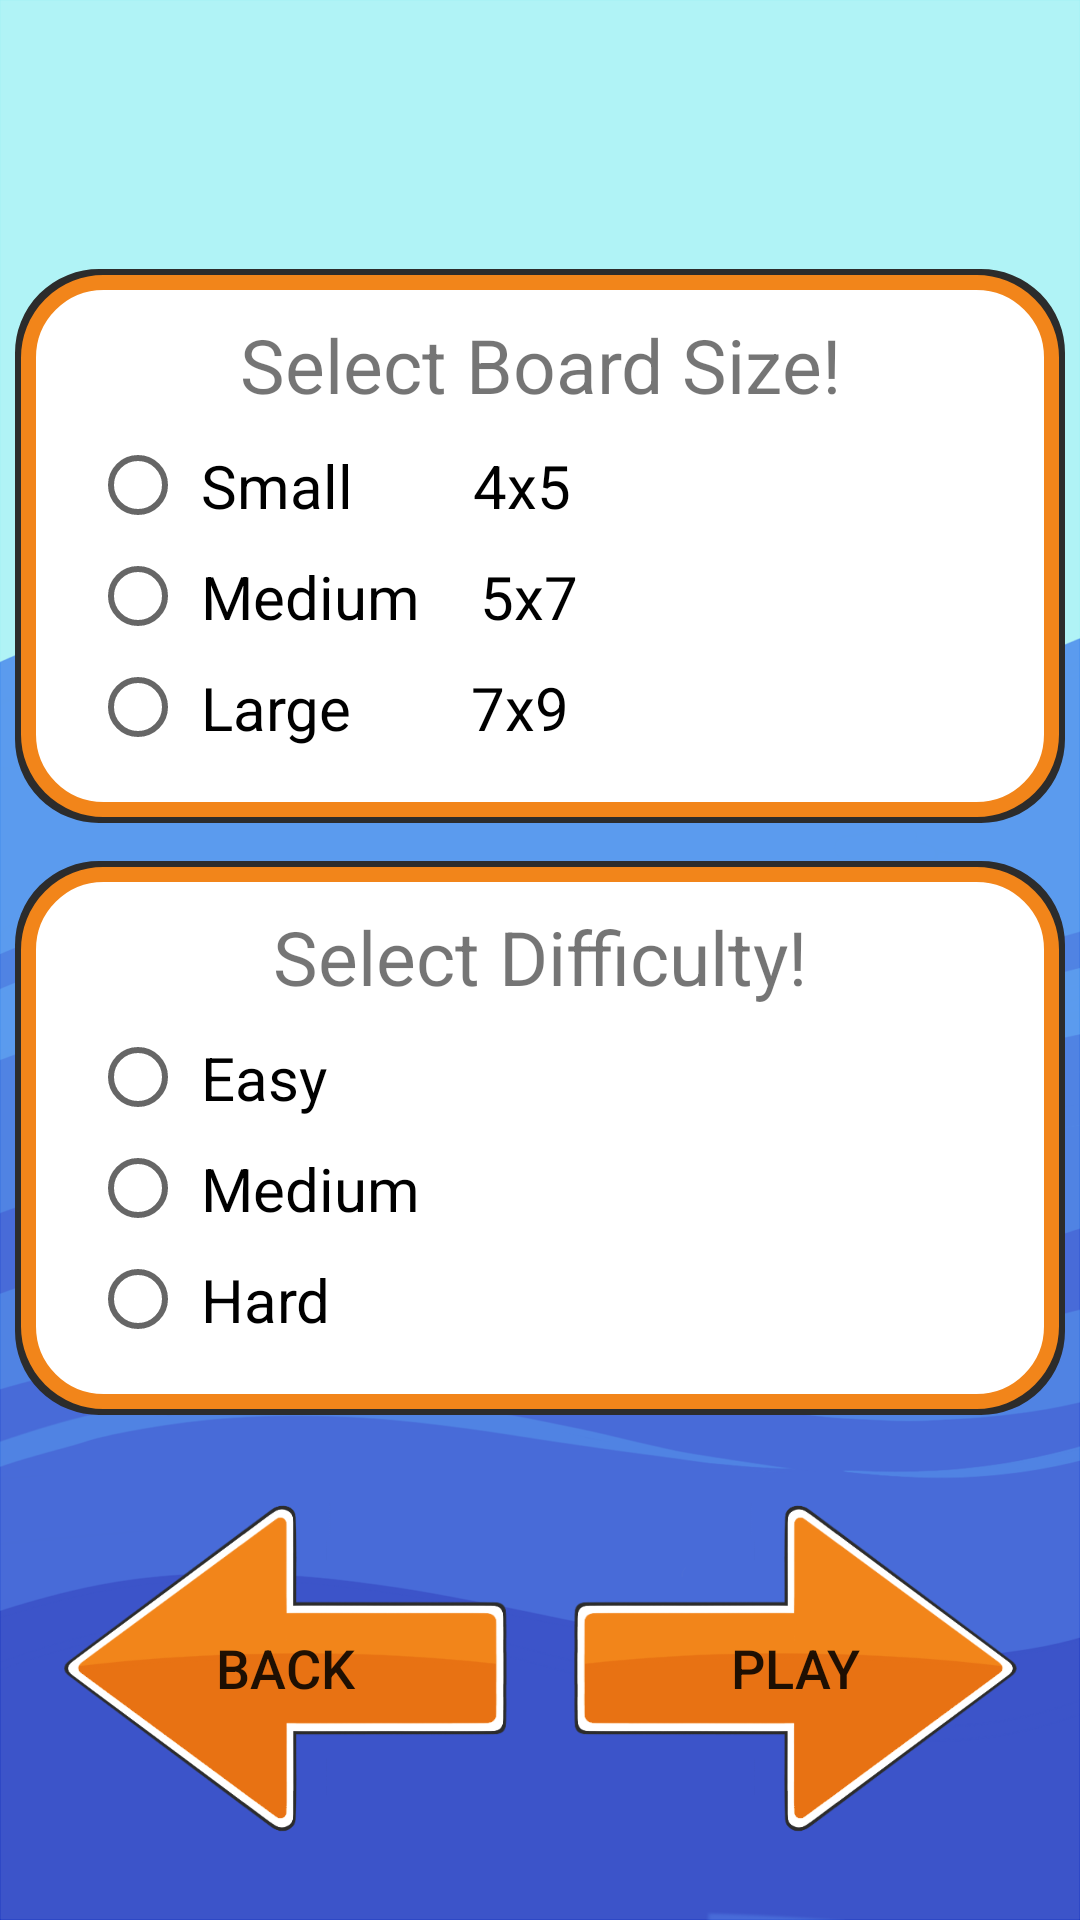

Write the Android layout XML for this screen, with the resource values it uses.
<!-- AndroidManifest.xml: application theme Theme.Splunk -->
<!-- res/layout/activity_game_settings.xml -->
<?xml version="1.0" encoding="utf-8"?>
<androidx.constraintlayout.widget.ConstraintLayout xmlns:android="http://schemas.android.com/apk/res/android"
    xmlns:app="http://schemas.android.com/apk/res-auto"
    xmlns:tools="http://schemas.android.com/tools"
    android:layout_width="match_parent"
    android:layout_height="match_parent"
    android:background="@drawable/bg"
    tools:context=".GameSettings">

    <LinearLayout
        android:id="@+id/size_radio_linear"
        android:layout_width="350dp"
        android:layout_height="wrap_content"
        android:background="@drawable/back_plate"
        android:orientation="vertical"
        android:paddingLeft="25dp"
        android:paddingTop="15dp"
        android:paddingRight="25dp"
        android:paddingBottom="20dp"
        app:layout_constraintBottom_toBottomOf="parent"
        app:layout_constraintEnd_toEndOf="parent"
        app:layout_constraintHorizontal_bias="0.50"
        app:layout_constraintStart_toStartOf="parent"
        app:layout_constraintTop_toTopOf="parent"
        app:layout_constraintVertical_bias="0.197">

        <TextView
            android:id="@+id/select_size_txt"
            android:layout_width="match_parent"
            android:layout_height="wrap_content"
            android:gravity="center_horizontal"
            android:paddingBottom="5dp"
            android:text="@string/select_size_txt"
            android:textSize="25sp" />

        <RadioGroup
            android:id="@+id/board_size_radio_group"
            android:layout_width="match_parent"
            android:layout_height="match_parent">

            <RadioButton
                android:id="@+id/small_radio_btn"
                android:layout_width="match_parent"
                android:layout_height="wrap_content"
                android:onClick="onSizeRadioButtonClicked"
                android:padding="5dp"
                android:text="@string/small_4x5"
                android:textSize="20sp"
                tools:ignore="UsingOnClickInXml" />

            <RadioButton
                android:id="@+id/med_radio_btn"
                android:layout_width="match_parent"
                android:layout_height="wrap_content"
                android:onClick="onSizeRadioButtonClicked"
                android:padding="5dp"
                android:text="@string/medium_5x7"
                android:textSize="20sp" />

            <RadioButton
                android:id="@+id/large_radio_btn"
                android:layout_width="match_parent"
                android:layout_height="wrap_content"
                android:onClick="onSizeRadioButtonClicked"
                android:padding="5dp"
                android:text="@string/large_7x9"
                android:textSize="20sp" />
        </RadioGroup>
    </LinearLayout>

    <LinearLayout
        android:id="@+id/diff_radio_linear"
        android:layout_width="350dp"
        android:layout_height="wrap_content"
        android:background="@drawable/back_plate"
        android:orientation="vertical"
        android:paddingLeft="25dp"
        android:paddingTop="15dp"
        android:paddingRight="25dp"
        android:paddingBottom="20dp"
        app:layout_constraintBottom_toBottomOf="parent"
        app:layout_constraintEnd_toEndOf="parent"
        app:layout_constraintHorizontal_bias="0.50"
        app:layout_constraintStart_toStartOf="parent"
        app:layout_constraintTop_toBottomOf="@+id/size_radio_linear"
        app:layout_constraintVertical_bias="0.07">

        <TextView
            android:id="@+id/select_diff_txt"
            android:layout_width="match_parent"
            android:layout_height="wrap_content"
            android:gravity="center_horizontal"
            android:paddingBottom="5dp"
            android:text="@string/select_diff_txt"
            android:textSize="25sp" />

        <RadioGroup
            android:id="@+id/difficulty_radio_group"
            android:layout_width="match_parent"
            android:layout_height="match_parent">

            <RadioButton
                android:id="@+id/easy_diff_radio_btn"
                android:layout_width="match_parent"
                android:layout_height="wrap_content"
                android:onClick="onDiffRadioButtonClicked"
                android:padding="5dp"
                android:text="@string/easy_txt"
                android:textSize="20sp" />

            <RadioButton
                android:id="@+id/medium_diff_radio_btn"
                android:layout_width="match_parent"
                android:layout_height="wrap_content"
                android:onClick="onDiffRadioButtonClicked"
                android:padding="5dp"
                android:text="@string/medium_txt"
                android:textSize="20sp" />

            <RadioButton
                android:id="@+id/hard_diff_radio_btn"
                android:layout_width="match_parent"
                android:layout_height="wrap_content"
                android:onClick="onDiffRadioButtonClicked"
                android:padding="5dp"
                android:text="@string/hard_txt"
                android:textSize="20sp" />

        </RadioGroup>

    </LinearLayout>

    <Button
        android:id="@+id/back_btn_game_settings"
        android:layout_width="150dp"
        android:layout_height="110dp"
        android:background="@drawable/arrow_left"
        android:text="@string/back"
        android:textSize="18sp"
        app:layout_constraintBottom_toBottomOf="parent"
        app:layout_constraintEnd_toStartOf="@+id/play_btn"
        app:layout_constraintHorizontal_bias="0.5"
        app:layout_constraintStart_toStartOf="parent"
        app:layout_constraintTop_toBottomOf="@+id/diff_radio_linear" />

    <Button
        android:id="@+id/play_btn"
        android:layout_width="150dp"
        android:layout_height="110dp"
        android:background="@drawable/arrow_right"
        android:text="@string/play"
        android:textSize="18sp"
        app:layout_constraintBottom_toBottomOf="parent"
        app:layout_constraintEnd_toEndOf="parent"
        app:layout_constraintHorizontal_bias="0.5"
        app:layout_constraintStart_toEndOf="@+id/back_btn_game_settings"
        app:layout_constraintTop_toBottomOf="@+id/diff_radio_linear" />
</androidx.constraintlayout.widget.ConstraintLayout>
<!-- resources referenced by this layout -->
<resources>
  <!-- drawable arrow_left: png bitmap (drawable, 36418 bytes) -->
  <!-- drawable arrow_right: png bitmap (drawable, 36662 bytes) -->
  <!-- drawable back_plate (drawable) -->
  <?xml version="1.0" encoding="utf-8"?>
  <layer-list xmlns:android="http://schemas.android.com/apk/res/android">
      <item>
          <shape android:shape="rectangle">
              <solid android:color="@color/borders"/>
              <stroke android:color="@color/borders"
                  android:width="2dp"/>
              <corners android:radius="27dp"/>
          </shape>
      </item>
      <item android:top="2dp" android:bottom="2dp" android:left="2dp" android:right="2dp">
          <shape android:shape="rectangle">
              <solid android:color="@color/white"/>
              <stroke android:color="@color/orange_light"
                  android:width="5dp"/>
              <corners android:radius="25dp"/>
          </shape>
      </item>
  
  </layer-list>
  <!-- drawable bg: png bitmap (drawable, 97979 bytes) -->
  <string name="back">Back</string>
  <string name="easy_txt">Easy</string>
  <string name="hard_txt">Hard</string>
  <string name="large_7x9">Large        7x9</string>
  <string name="medium_5x7">Medium    5x7</string>
  <string name="medium_txt">Medium</string>
  <string name="play">Play</string>
  <string name="select_diff_txt">Select Difficulty!</string>
  <string name="select_size_txt">Select Board Size!</string>
  <string name="small_4x5">Small        4x5</string>
  <style name="Theme.Splunk" parent="Theme.MaterialComponents.DayNight.NoActionBar.Bridge">
          
          <item name="colorPrimary">@color/purple_500</item>
          <item name="colorPrimaryVariant">@color/purple_700</item>
          <item name="colorOnPrimary">@color/white</item>
          
          <item name="colorSecondary">@color/teal_200</item>
          <item name="colorSecondaryVariant">@color/teal_700</item>
          <item name="colorOnSecondary">@color/black</item>
          
          <item name="android:statusBarColor" tools:targetApi="l">?attr/colorPrimaryVariant</item>
          
      </style>
  <color name="borders">#2c2c2c</color>
  <color name="white">#FFFFFFFF</color>
  <color name="orange_light">#f2851a</color>
  <color name="purple_500">#FF6200EE</color>
  <color name="purple_700">#FF3700B3</color>
  <color name="teal_200">#FF03DAC5</color>
  <color name="teal_700">#FF018786</color>
  <color name="black">#FF000000</color>
</resources>
